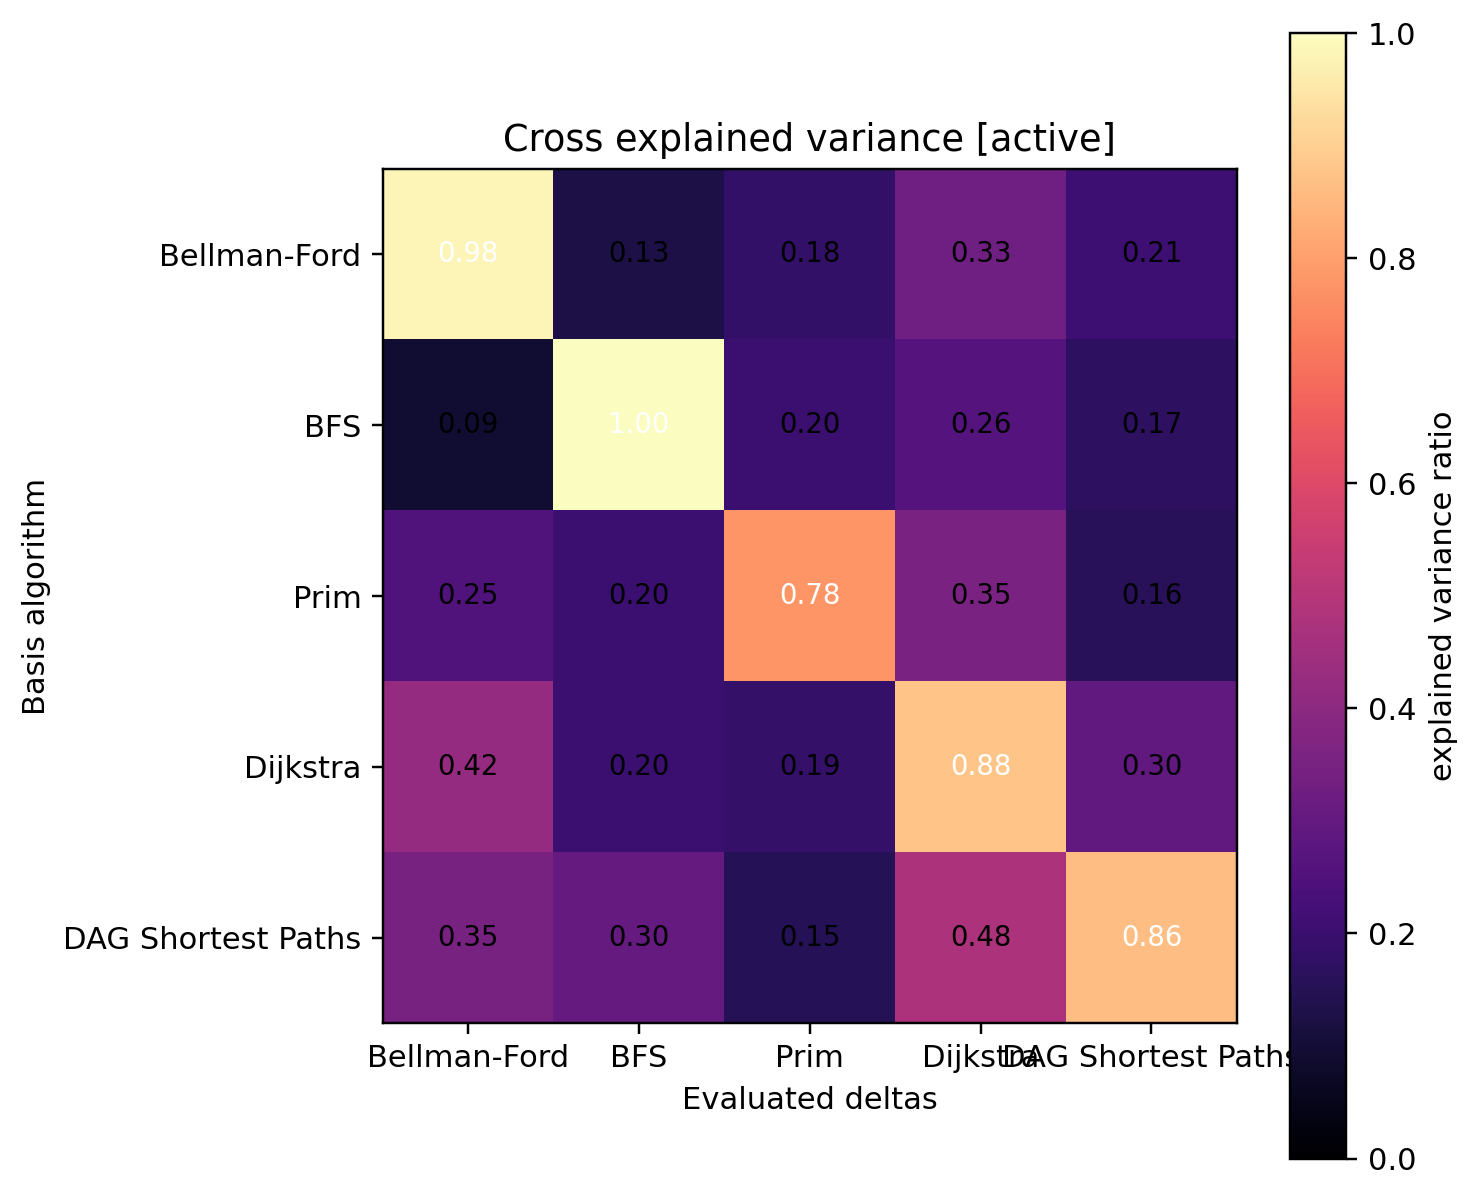

The file beside this chart, header and first rows:
0.982308, 0.126013, 0.180670, 0.331673, 0.207753
0.09293, 0.9989, 0.2027, 0.2624, 0.1681
0.2526, 0.1993, 0.7809, 0.3533, 0.1573
0.4197, 0.2026, 0.1868, 0.878, 0.2956
0.35, 0.3046, 0.1503, 0.4795, 0.8645
